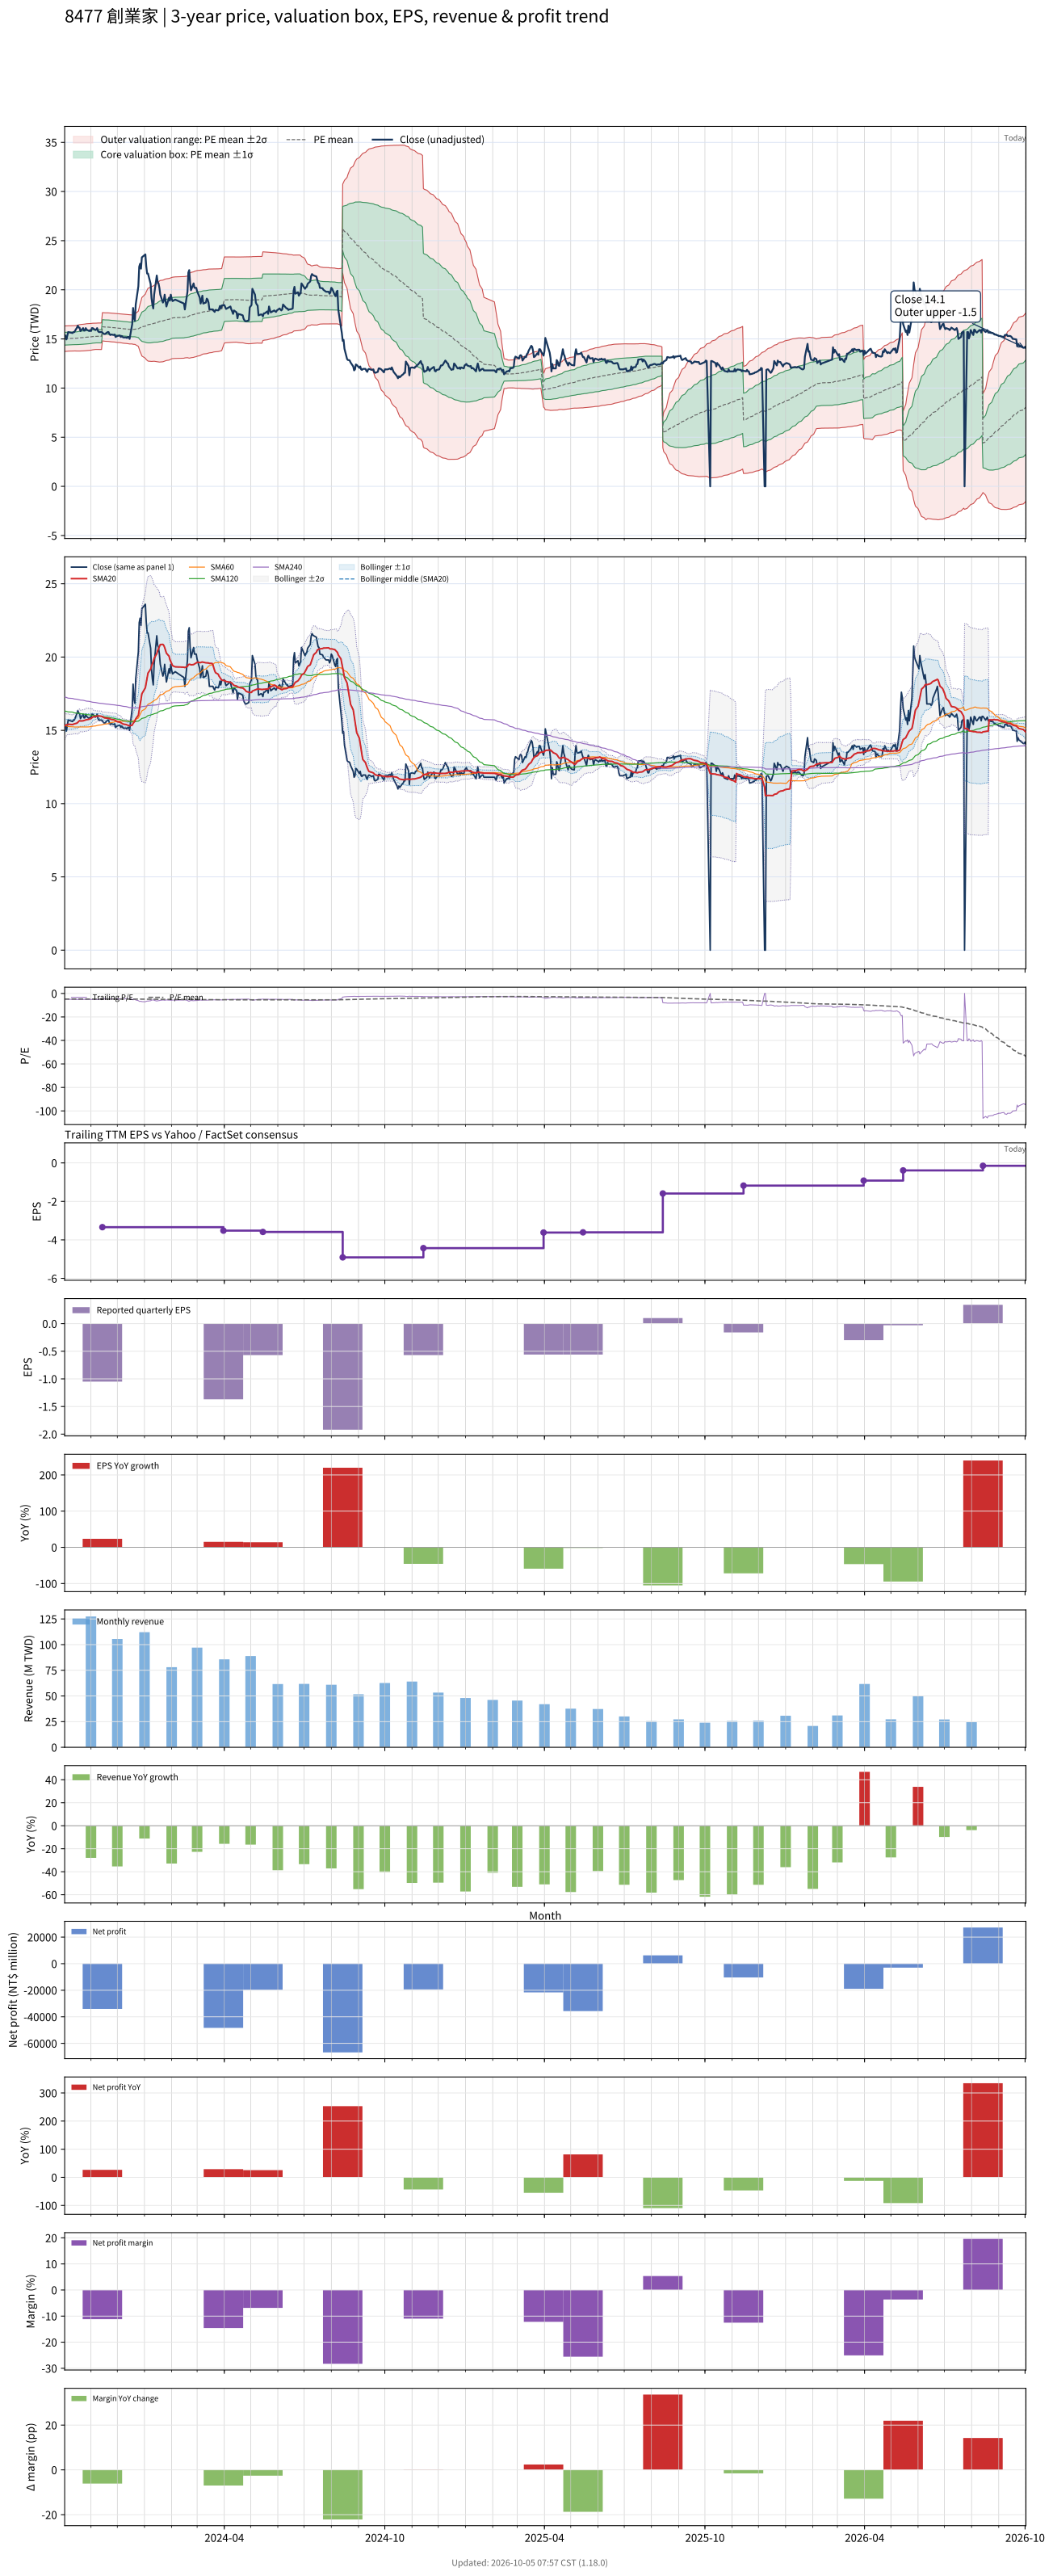

The file beside this chart, header and first rows:
# chart-version: skill-stock-dynamic-val…
date, close, available_date, period_end, eps, ttm_eps, pe, pe_mean, pe_std, price_m2, price_m1, price_mean, price_p1, price_p2, forward_eps, forward_pe, forward_pe_mean, forward_pe_std, forward_price_m2, forward_price_m1, forward_price_mean, forward_price_p1, forward_price_p2, sma20
2023-10-02, 15.4, 2023-08-14, 2023-06-30, -0.6, -3.14, -4.904, -4.784, 0.2064, 16.32, 15.67, 15.02, 14.37, 13.73, , , , , , , , , , 15.29
2023-10-03, 15.3, 2023-08-14, 2023-06-30, -0.6, -3.14, -4.873, -4.786, 0.2064, 16.32, 15.67, 15.03, 14.38, 13.73, , , , , , , , , , 15.35
2023-10-04, 14.95, 2023-08-14, 2023-06-30, -0.6, -3.14, -4.761, -4.786, 0.206, 16.32, 15.68, 15.03, 14.38, 13.74, , , , , , , , , , 15.37
2023-10-05, 15.35, 2023-08-14, 2023-06-30, -0.6, -3.14, -4.889, -4.789, 0.2057, 16.33, 15.68, 15.04, 14.39, 13.74, , , , , , , , , , 15.39
2023-10-06, 15.7, 2023-08-14, 2023-06-30, -0.6, -3.14, -5, -4.792, 0.2053, 16.34, 15.69, 15.05, 14.4, 13.76, , , , , , , , , , 15.41
2023-10-11, 15.6, 2023-08-14, 2023-06-30, -0.6, -3.14, -4.968, -4.796, 0.2045, 16.34, 15.7, 15.06, 14.42, 13.78, , , , , , , , , , 15.39
2023-10-12, 15.7, 2023-08-14, 2023-06-30, -0.6, -3.14, -5, -4.796, 0.2046, 16.35, 15.7, 15.06, 14.42, 13.78, , , , , , , , , , 15.42
2023-10-13, 15.7, 2023-08-14, 2023-06-30, -0.6, -3.14, -5, -4.797, 0.2049, 16.35, 15.7, 15.06, 14.42, 13.77, , , , , , , , , , 15.44
2023-10-16, 16.15, 2023-08-14, 2023-06-30, -0.6, -3.14, -5.143, -4.8, 0.2073, 16.37, 15.72, 15.07, 14.42, 13.77, , , , , , , , , , 15.49
2023-10-17, 16.35, 2023-08-14, 2023-06-30, -0.6, -3.14, -5.207, -4.804, 0.2103, 16.41, 15.74, 15.08, 14.42, 13.76, , , , , , , , , , 15.55
2023-10-18, 16.15, 2023-08-14, 2023-06-30, -0.6, -3.14, -5.143, -4.808, 0.2123, 16.43, 15.76, 15.1, 14.43, 13.76, , , , , , , , , , 15.6
2023-10-19, 16.15, 2023-08-14, 2023-06-30, -0.6, -3.14, -5.143, -4.811, 0.2142, 16.45, 15.78, 15.11, 14.44, 13.76, , , , , , , , , , 15.66
2023-10-20, 15.8, 2023-08-14, 2023-06-30, -0.6, -3.14, -5.032, -4.815, 0.2145, 16.47, 15.79, 15.12, 14.45, 13.77, , , , , , , , , , 15.64
2023-10-23, 16.1, 2023-08-14, 2023-06-30, -0.6, -3.14, -5.127, -4.819, 0.2158, 16.49, 15.81, 15.13, 14.45, 13.78, , , , , , , , , , 15.65
2023-10-24, 15.85, 2023-08-14, 2023-06-30, -0.6, -3.14, -5.048, -4.823, 0.2159, 16.5, 15.82, 15.14, 14.46, 13.79, , , , , , , , , , 15.67
2023-10-25, 15.85, 2023-08-14, 2023-06-30, -0.6, -3.14, -5.048, -4.826, 0.2163, 16.51, 15.83, 15.15, 14.47, 13.79, , , , , , , , , , 15.69
2023-10-26, 16.1, 2023-08-14, 2023-06-30, -0.6, -3.14, -5.127, -4.83, 0.2173, 16.53, 15.85, 15.17, 14.48, 13.8, , , , , , , , , , 15.71
2023-10-27, 15.95, 2023-08-14, 2023-06-30, -0.6, -3.14, -5.08, -4.834, 0.2177, 16.55, 15.86, 15.18, 14.49, 13.81, , , , , , , , , , 15.73
2023-10-30, 15.8, 2023-08-14, 2023-06-30, -0.6, -3.14, -5.032, -4.837, 0.2175, 16.55, 15.87, 15.19, 14.51, 13.82, , , , , , , , , , 15.76
2023-10-31, 15.9, 2023-08-14, 2023-06-30, -0.6, -3.14, -5.064, -4.841, 0.2176, 16.57, 15.88, 15.2, 14.52, 13.83, , , , , , , , , , 15.79
2023-11-01, 15.8, 2023-08-14, 2023-06-30, -0.6, -3.14, -5.032, -4.845, 0.2166, 16.57, 15.89, 15.21, 14.53, 13.85, , , , , , , , , , 15.81
2023-11-02, 16.1, 2023-08-14, 2023-06-30, -0.6, -3.14, -5.127, -4.85, 0.2161, 16.59, 15.91, 15.23, 14.55, 13.87, , , , , , , , , , 15.85
2023-11-03, 16.1, 2023-08-14, 2023-06-30, -0.6, -3.14, -5.127, -4.855, 0.2152, 16.6, 15.92, 15.25, 14.57, 13.89, , , , , , , , , , 15.91
2023-11-06, 15.9, 2023-08-14, 2023-06-30, -0.6, -3.14, -5.064, -4.861, 0.2122, 16.59, 15.93, 15.26, 14.6, 13.93, , , , , , , , , , 15.94
2023-11-07, 15.95, 2023-08-14, 2023-06-30, -0.6, -3.14, -5.08, -4.862, 0.2131, 16.61, 15.94, 15.27, 14.6, 13.93, , , , , , , , , , 15.95
2023-11-08, 16.1, 2023-08-14, 2023-06-30, -0.6, -3.14, -5.127, -4.863, 0.2143, 16.62, 15.94, 15.27, 14.6, 13.93, , , , , , , , , , 15.97
2023-11-09, 15.8, 2023-08-14, 2023-06-30, -0.6, -3.14, -5.032, -4.864, 0.2144, 16.62, 15.94, 15.27, 14.6, 13.93, , , , , , , , , , 15.98
2023-11-10, 15.7, 2023-08-14, 2023-06-30, -0.6, -3.14, -5, -4.864, 0.2147, 16.62, 15.95, 15.27, 14.6, 13.93, , , , , , , , , , 15.98
2023-11-13, 15.7, 2023-08-14, 2023-06-30, -0.6, -3.14, -5, -4.865, 0.2149, 16.63, 15.95, 15.28, 14.6, 13.93, , , , , , , , , , 15.96
2023-11-14, 15.65, 2023-11-14, 2023-09-30, -1.05, -3.34, -4.686, -4.862, 0.2151, 17.68, 16.96, 16.24, 15.52, 14.8, , , , , , , , , , 15.92
2023-11-15, 15.55, 2023-11-14, 2023-09-30, -1.05, -3.34, -4.656, -4.859, 0.2156, 17.67, 16.95, 16.23, 15.51, 14.79, , , , , , , , , , 15.89
2023-11-16, 15.5, 2023-11-14, 2023-09-30, -1.05, -3.34, -4.641, -4.856, 0.2162, 17.66, 16.94, 16.22, 15.5, 14.78, , , , , , , , , , 15.86
2023-11-17, 15.5, 2023-11-14, 2023-09-30, -1.05, -3.34, -4.641, -4.853, 0.2167, 17.66, 16.93, 16.21, 15.49, 14.76, , , , , , , , , , 15.85
2023-11-20, 15.7, 2023-11-14, 2023-09-30, -1.05, -3.34, -4.701, -4.852, 0.2171, 17.66, 16.93, 16.21, 15.48, 14.75, , , , , , , , , , 15.82
2023-11-21, 15.7, 2023-11-14, 2023-09-30, -1.05, -3.34, -4.701, -4.85, 0.2175, 17.65, 16.93, 16.2, 15.47, 14.75, , , , , , , , , , 15.82
2023-11-22, 15.5, 2023-11-14, 2023-09-30, -1.05, -3.34, -4.641, -4.847, 0.2176, 17.64, 16.92, 16.19, 15.46, 14.73, , , , , , , , , , 15.8
2023-11-23, 15.4, 2023-11-14, 2023-09-30, -1.05, -3.34, -4.611, -4.844, 0.2184, 17.64, 16.91, 16.18, 15.45, 14.72, , , , , , , , , , 15.77
2023-11-24, 15.45, 2023-11-14, 2023-09-30, -1.05, -3.34, -4.626, -4.84, 0.2186, 17.63, 16.9, 16.17, 15.44, 14.71, , , , , , , , , , 15.74
2023-11-27, 15.4, 2023-11-14, 2023-09-30, -1.05, -3.34, -4.611, -4.836, 0.2184, 17.61, 16.88, 16.15, 15.42, 14.69, , , , , , , , , , 15.72
2023-11-28, 15.45, 2023-11-14, 2023-09-30, -1.05, -3.34, -4.626, -4.833, 0.2181, 17.6, 16.87, 16.14, 15.41, 14.68, , , , , , , , , , 15.7
2023-11-29, 15.2, 2023-11-14, 2023-09-30, -1.05, -3.34, -4.551, -4.829, 0.2189, 17.59, 16.86, 16.13, 15.4, 14.67, , , , , , , , , , 15.67
2023-11-30, 15.25, 2023-11-14, 2023-09-30, -1.05, -3.34, -4.566, -4.825, 0.2193, 17.58, 16.85, 16.11, 15.38, 14.65, , , , , , , , , , 15.62
2023-12-01, 15.3, 2023-11-14, 2023-09-30, -1.05, -3.34, -4.581, -4.82, 0.2189, 17.56, 16.83, 16.1, 15.37, 14.64, , , , , , , , , , 15.59
2023-12-04, 15.35, 2023-11-14, 2023-09-30, -1.05, -3.34, -4.596, -4.817, 0.2192, 17.55, 16.82, 16.09, 15.36, 14.62, , , , , , , , , , 15.56
2023-12-05, 15.2, 2023-11-14, 2023-09-30, -1.05, -3.34, -4.551, -4.813, 0.2199, 17.55, 16.81, 16.08, 15.34, 14.61, , , , , , , , , , 15.52
2023-12-06, 15.3, 2023-11-14, 2023-09-30, -1.05, -3.34, -4.581, -4.81, 0.2202, 17.54, 16.8, 16.06, 15.33, 14.59, , , , , , , , , , 15.48
2023-12-07, 15.2, 2023-11-14, 2023-09-30, -1.05, -3.34, -4.551, -4.805, 0.2199, 17.52, 16.78, 16.05, 15.31, 14.58, , , , , , , , , , 15.45
2023-12-08, 15.15, 2023-11-14, 2023-09-30, -1.05, -3.34, -4.536, -4.801, 0.2203, 17.51, 16.77, 16.04, 15.3, 14.56, , , , , , , , , , 15.42
2023-12-11, 15.15, 2023-11-14, 2023-09-30, -1.05, -3.34, -4.536, -4.797, 0.2206, 17.5, 16.76, 16.02, 15.29, 14.55, , , , , , , , , , 15.39
2023-12-12, 15.1, 2023-11-14, 2023-09-30, -1.05, -3.34, -4.521, -4.793, 0.2207, 17.48, 16.74, 16.01, 15.27, 14.53, , , , , , , , , , 15.37
2023-12-13, 15.2, 2023-11-14, 2023-09-30, -1.05, -3.34, -4.551, -4.788, 0.2205, 17.47, 16.73, 15.99, 15.26, 14.52, , , , , , , , , , 15.35
2023-12-14, 15.2, 2023-11-14, 2023-09-30, -1.05, -3.34, -4.551, -4.785, 0.2206, 17.45, 16.72, 15.98, 15.24, 14.51, , , , , , , , , , 15.34
2023-12-15, 15, 2023-11-14, 2023-09-30, -1.05, -3.34, -4.491, -4.781, 0.2218, 17.45, 16.71, 15.97, 15.23, 14.49, , , , , , , , , , 15.31
2023-12-18, 16.5, 2023-11-14, 2023-09-30, -1.05, -3.34, -4.94, -4.78, 0.2206, 17.44, 16.7, 15.96, 15.23, 14.49, , , , , , , , , , 15.35
2023-12-19, 18.15, 2023-11-14, 2023-09-30, -1.05, -3.34, -5.434, -4.784, 0.2279, 17.5, 16.74, 15.98, 15.22, 14.45, , , , , , , , , , 15.47
2023-12-20, 17.15, 2023-11-14, 2023-09-30, -1.05, -3.34, -5.135, -4.785, 0.2297, 17.52, 16.75, 15.98, 15.22, 14.45, , , , , , , , , , 15.55
2023-12-21, 16.85, 2023-11-14, 2023-09-30, -1.05, -3.34, -5.045, -4.786, 0.2305, 17.53, 16.76, 15.99, 15.22, 14.45, , , , , , , , , , 15.63
2023-12-22, 18.5, 2023-11-14, 2023-09-30, -1.05, -3.34, -5.539, -4.791, 0.2402, 17.61, 16.8, 16, 15.2, 14.4, , , , , , , , , , 15.78
2023-12-25, 20.35, 2023-11-14, 2023-09-30, -1.05, -3.34, -6.093, -4.801, 0.2677, 17.82, 16.93, 16.03, 15.14, 14.25, , , , , , , , , , 16.03
... 670 more rows
